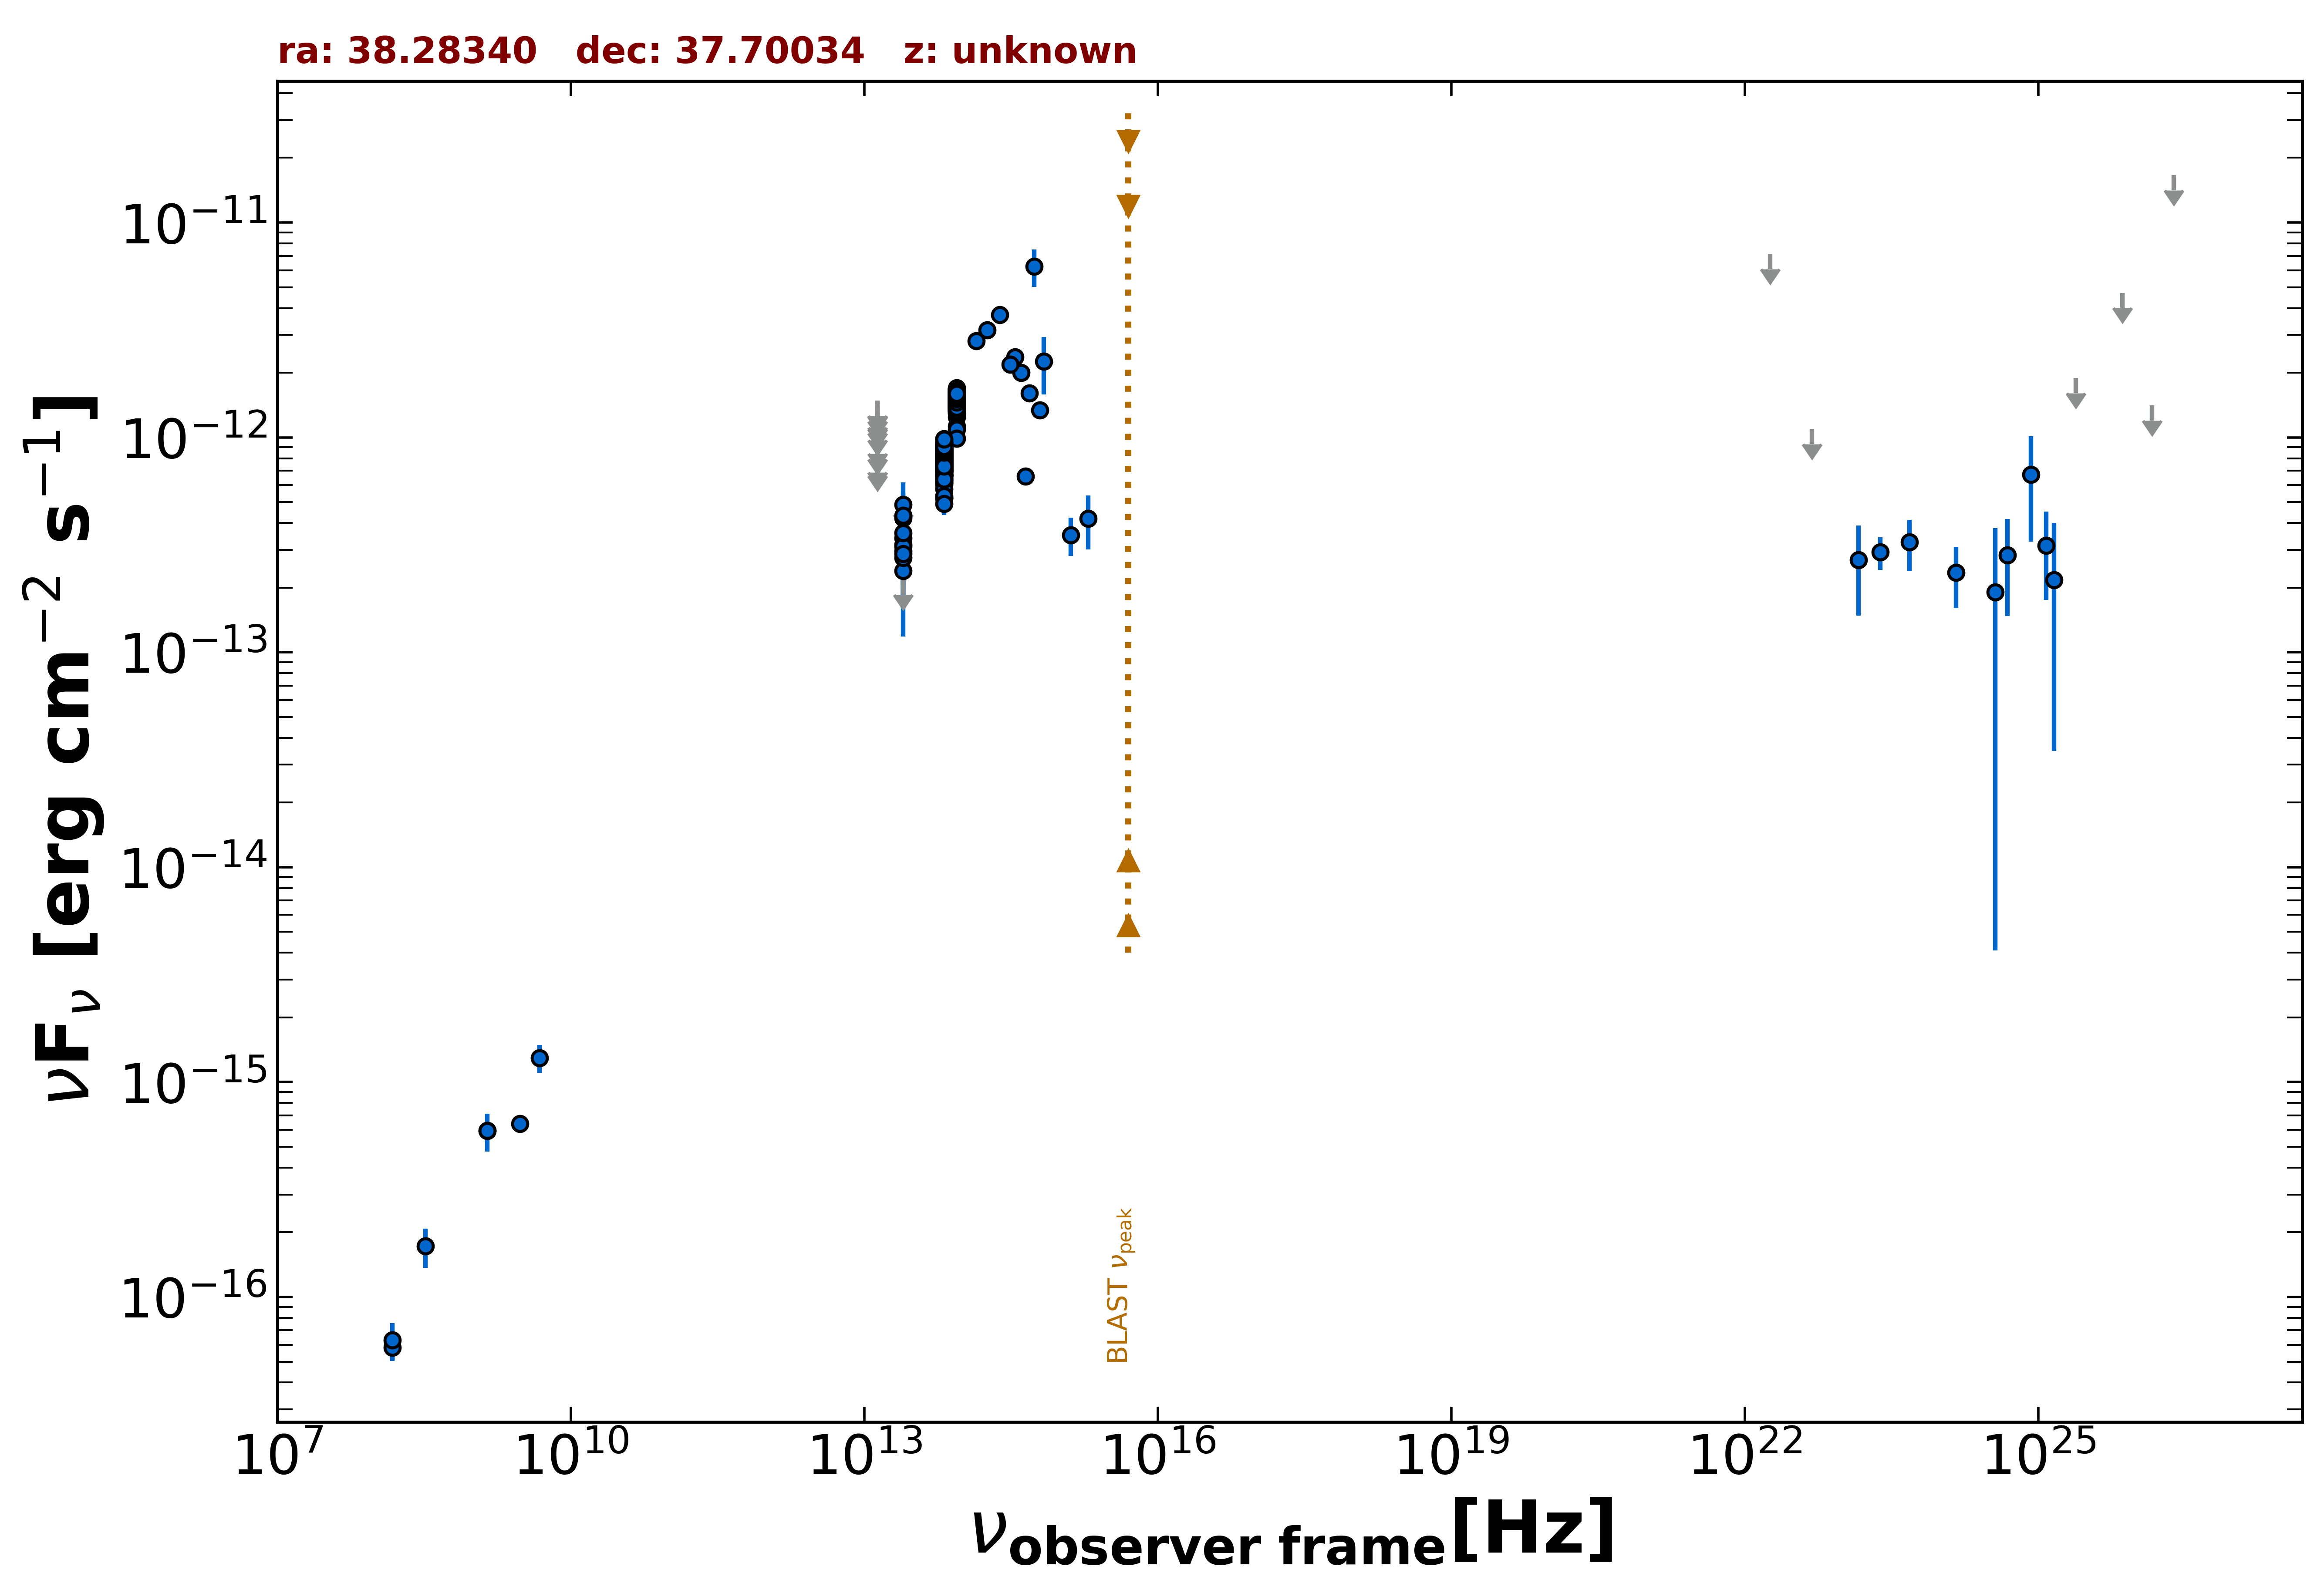

The data file committed next to this chart (first rows):
freq., flux, err_flux, MJD_start, MJD_end, flag, catalog, reference
1.400e+09, 5.936e-16, 1.820e-17, 55000, 55000, , NVSS, Condon et al. 1998  AJ  115  1693
3.000e+09, 6.395e-16, 7.250e-18, 55000, 55000, , VLASSQL, Gordon et al. 2021  ApJS  255  30
1.500e+08, 5.835e-17, 7.200e-18, 55000, 55000, , TGSS150, Intema et al. 2017  A&A  598  A781
4.800e+09, 1.296e-15, 1.920e-16, 55000, 55000, , GB6, Gregory et al. 1996  ApJS  103  427
1.389e+14, 2.817e-12, 1.975e-13, 55000, 55000, , 2MASS, Skrutskie et al. 2006  AJ  131  1163
1.804e+14, 3.164e-12, 2.245e-13, 55000, 55000, , 2MASS, Skrutskie et al. 2006  AJ  131  1163
2.427e+14, 3.715e-12, 2.020e-13, 55000, 55000, , 2MASS, Skrutskie et al. 2006  AJ  131  1163
8.817e+13, 1.569e-12, 4.000e-15, 55000, 55000, , UNWISE, Schlafly et al. 2019  ApJS  240  30
6.517e+13, 8.281e-13, 4.550e-15, 55000, 55000, , UNWISE, Schlafly et al. 2019  ApJS  240  30
8.817e+13, 1.584e-12, 3.650e-14, 55000, 55000, , WISE, Wright et al. 2010  AJ  140  1868
6.517e+13, 8.836e-13, 2.360e-14, 55000, 55000, , WISE, Wright et al. 2010  AJ  140  1868
2.498e+13, 2.956e-13, 3.875e-14, 55000, 55000, , WISE, Wright et al. 2010  AJ  140  1868
1.363e+13, 3.688e-13, 1.676e-13, 55000, 55000, , WISE, Wright et al. 2010  AJ  140  1868
8.817e+13, 1.600e-12, 4.450e-14, 56692, 56692, , NEOWISE, Mainzer et al. 2014  ApJ  792  30
6.517e+13, 8.485e-13, 5.710e-14, 56692, 56692, , NEOWISE, Mainzer et al. 2014  ApJ  792  30
8.817e+13, 1.482e-12, 4.350e-14, 56691, 56691, , NEOWISE, Mainzer et al. 2014  ApJ  792  30
6.517e+13, 7.136e-13, 4.670e-14, 56691, 56691, , NEOWISE, Mainzer et al. 2014  ApJ  792  30
8.817e+13, 1.528e-12, 4.500e-14, 56691, 56691, , NEOWISE, Mainzer et al. 2014  ApJ  792  30
6.517e+13, 5.256e-13, 6.990e-14, 56691, 56691, , NEOWISE, Mainzer et al. 2014  ApJ  792  30
8.817e+13, 1.572e-12, 4.500e-14, 56692, 56692, , NEOWISE, Mainzer et al. 2014  ApJ  792  30
6.517e+13, 8.330e-13, 5.990e-14, 56692, 56692, , NEOWISE, Mainzer et al. 2014  ApJ  792  30
8.817e+13, 1.578e-12, 4.350e-14, 56691, 56691, , NEOWISE, Mainzer et al. 2014  ApJ  792  30
6.517e+13, 8.430e-13, 4.430e-14, 56691, 56691, , NEOWISE, Mainzer et al. 2014  ApJ  792  30
8.817e+13, 1.565e-12, 5.050e-14, 56692, 56692, , NEOWISE, Mainzer et al. 2014  ApJ  792  30
6.517e+13, 8.516e-13, 5.180e-14, 56692, 56692, , NEOWISE, Mainzer et al. 2014  ApJ  792  30
8.817e+13, 1.598e-12, 5.150e-14, 56691, 56691, , NEOWISE, Mainzer et al. 2014  ApJ  792  30
6.517e+13, 7.810e-13, 5.760e-14, 56691, 56691, , NEOWISE, Mainzer et al. 2014  ApJ  792  30
8.817e+13, 1.592e-12, 5.000e-14, 56691, 56691, , NEOWISE, Mainzer et al. 2014  ApJ  792  30
6.517e+13, 8.779e-13, 6.150e-14, 56691, 56691, , NEOWISE, Mainzer et al. 2014  ApJ  792  30
8.817e+13, 1.601e-12, 4.700e-14, 56692, 56692, , NEOWISE, Mainzer et al. 2014  ApJ  792  30
6.517e+13, 8.659e-13, 4.945e-14, 56692, 56692, , NEOWISE, Mainzer et al. 2014  ApJ  792  30
8.817e+13, 1.459e-12, 4.300e-14, 56692, 56692, , NEOWISE, Mainzer et al. 2014  ApJ  792  30
6.517e+13, 7.329e-13, 4.730e-14, 56692, 56692, , NEOWISE, Mainzer et al. 2014  ApJ  792  30
8.817e+13, 1.528e-12, 5.600e-14, 56691, 56691, , NEOWISE, Mainzer et al. 2014  ApJ  792  30
6.517e+13, 8.299e-13, 4.740e-14, 56691, 56691, , NEOWISE, Mainzer et al. 2014  ApJ  792  30
8.817e+13, 1.606e-12, 5.150e-14, 56691, 56691, , NEOWISE, Mainzer et al. 2014  ApJ  792  30
6.517e+13, 8.201e-13, 5.290e-14, 56691, 56691, , NEOWISE, Mainzer et al. 2014  ApJ  792  30
8.817e+13, 1.522e-12, 4.900e-14, 57246, 57246, , NEOWISE, Mainzer et al. 2014  ApJ  792  30
6.517e+13, 7.724e-13, 5.625e-14, 57246, 57246, , NEOWISE, Mainzer et al. 2014  ApJ  792  30
8.817e+13, 1.510e-12, 4.600e-14, 57246, 57246, , NEOWISE, Mainzer et al. 2014  ApJ  792  30
6.517e+13, 7.583e-13, 4.540e-14, 57246, 57246, , NEOWISE, Mainzer et al. 2014  ApJ  792  30
8.817e+13, 1.562e-12, 4.450e-14, 57246, 57246, , NEOWISE, Mainzer et al. 2014  ApJ  792  30
6.517e+13, 8.284e-13, 5.035e-14, 57246, 57246, , NEOWISE, Mainzer et al. 2014  ApJ  792  30
8.817e+13, 1.521e-12, 4.450e-14, 57247, 57247, , NEOWISE, Mainzer et al. 2014  ApJ  792  30
6.517e+13, 8.178e-13, 4.600e-14, 57247, 57247, , NEOWISE, Mainzer et al. 2014  ApJ  792  30
8.817e+13, 1.501e-12, 6.050e-14, 57247, 57247, , NEOWISE, Mainzer et al. 2014  ApJ  792  30
6.517e+13, 6.181e-13, 4.275e-14, 57247, 57247, , NEOWISE, Mainzer et al. 2014  ApJ  792  30
8.817e+13, 1.447e-12, 4.400e-14, 57246, 57246, , NEOWISE, Mainzer et al. 2014  ApJ  792  30
6.517e+13, 8.103e-13, 4.855e-14, 57246, 57246, , NEOWISE, Mainzer et al. 2014  ApJ  792  30
8.817e+13, 1.519e-12, 4.600e-14, 57246, 57246, , NEOWISE, Mainzer et al. 2014  ApJ  792  30
6.517e+13, 8.029e-13, 5.250e-14, 57246, 57246, , NEOWISE, Mainzer et al. 2014  ApJ  792  30
8.817e+13, 1.417e-12, 4.450e-14, 57247, 57247, , NEOWISE, Mainzer et al. 2014  ApJ  792  30
6.517e+13, 7.562e-13, 4.530e-14, 57247, 57247, , NEOWISE, Mainzer et al. 2014  ApJ  792  30
8.817e+13, 1.483e-12, 4.400e-14, 56882, 56882, , NEOWISE, Mainzer et al. 2014  ApJ  792  30
6.517e+13, 8.126e-13, 4.265e-14, 56882, 56882, , NEOWISE, Mainzer et al. 2014  ApJ  792  30
8.817e+13, 1.628e-12, 4.650e-14, 56881, 56881, , NEOWISE, Mainzer et al. 2014  ApJ  792  30
6.517e+13, 9.252e-13, 4.945e-14, 56881, 56881, , NEOWISE, Mainzer et al. 2014  ApJ  792  30
8.817e+13, 1.487e-12, 4.950e-14, 56882, 56882, , NEOWISE, Mainzer et al. 2014  ApJ  792  30
6.517e+13, 7.860e-13, 5.435e-14, 56882, 56882, , NEOWISE, Mainzer et al. 2014  ApJ  792  30
8.817e+13, 1.555e-12, 5.050e-14, 56882, 56882, , NEOWISE, Mainzer et al. 2014  ApJ  792  30
... 549 more rows
